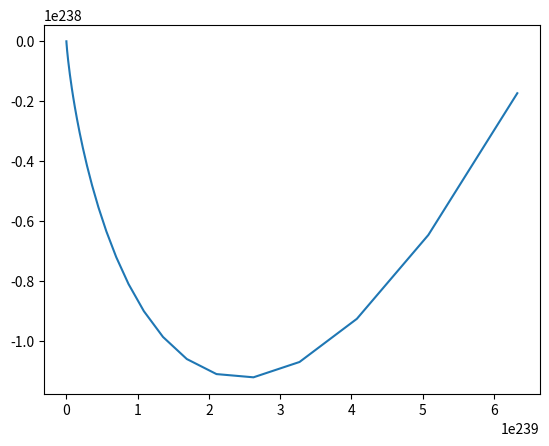

Write the Python code that produced this figure.
import matplotlib.pyplot as plt
import numpy as np

e=3
def log(b):
    f=np.arange(0,8*np.pi,0.01)
    r=e**(b*f)
    x=r*np.cos(f)
    y=r*np.sin(f)
    plt.plot(x,y)
    plt.savefig('pic_15.png')
log(20)

def arh(k):
    f=np.arange(0,8*np.pi,0.01)
    r=k*f
    x=r*np.cos(f)
    y=r*np.sin(f)
    plt.plot(x,y)
    plt.savefig('pic_16.png')
arh(20)

def zhez(k):
    f=np.arange(0.01,8*np.pi,0.01)
    r=k/(np.sqrt(f))
    x=r*np.cos(f)
    y=r*np.sin(f)
    plt.plot(x,y)
    plt.savefig('pic_17.png')
zhez(20)

def rosa(k):
    f=np.arange(0,8*np.pi,0.01)
    r=np.sin(k*f)
    x=r*np.cos(f)
    y=r*np.sin(f)
    plt.plot(x,y)
    plt.savefig('pic_18.png')
rosa(20)